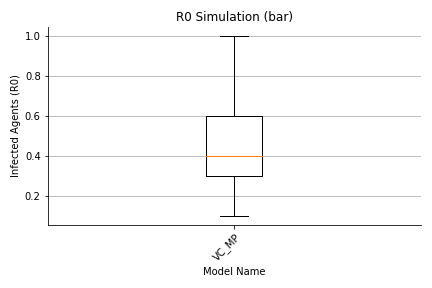

Data behind this chart, as committed beside it:
, 0, 1, 2, 3, 4, 5, 6, 7, 8, 9, 10, 11, 12, 13, 14, 15, 16, 17, 18, 19, 20, 21, 22
largeGathering, 0.0, 0.0, 0.0, 0.0, 0.0, 0.0, 0.0, 0.0, 0.0, 0.0, 0.0, 0.0, 0.0, 0.0, 0.0, 0.0, 0.0, 0.0, 0.0, 0.0, 0.0, 0.0, 0.0
dorm, 2.0, 4.0, 2.0, 4.0, 1.0, 4.0, 3.0, 6.0, 3.0, 3.0, 1.0, 3.0, 4.0, 2.0, 4.0, 3.0, 4.0, 2.0, 2.0, 4.0, 4.0, 3.0, 3.0
classroom, 1.0, 6.0, 0.0, 0.0, 1.0, 5.0, 3.0, 1.0, 3.0, 1.0, 2.0, 2.0, 1.0, 0.0, 4.0, 4.0, 5.0, 4.0, 0.0, 2.0, 3.0, 2.0, 1.0
dining, 0.0, 0.0, 0.0, 0.0, 0.0, 0.0, 0.0, 0.0, 0.0, 0.0, 0.0, 0.0, 0.0, 0.0, 0.0, 0.0, 0.0, 0.0, 0.0, 0.0, 0.0, 0.0, 0.0
library, 0.0, 0.0, 0.0, 0.0, 0.0, 0.0, 0.0, 0.0, 0.0, 0.0, 0.0, 0.0, 0.0, 0.0, 0.0, 0.0, 0.0, 0.0, 0.0, 0.0, 0.0, 0.0, 0.0
gym, 0.0, 0.0, 0.0, 0.0, 0.0, 0.0, 0.0, 0.0, 0.0, 0.0, 0.0, 0.0, 0.0, 0.0, 0.0, 0.0, 0.0, 0.0, 0.0, 0.0, 0.0, 0.0, 0.0
social, 1.0, 1.0, 1.0, 1.0, 0.0, 0.0, 0.0, 0.0, 0.0, 0.0, 0.0, 0.0, 0.0, 0.0, 0.0, 0.0, 1.0, 0.0, 0.0, 0.0, 0.0, 0.0, 0.0
transit, 0.0, 0.0, 0.0, 0.0, 0.0, 0.0, 0.0, 0.0, 0.0, 0.0, 0.0, 0.0, 0.0, 0.0, 0.0, 0.0, 0.0, 0.0, 0.0, 0.0, 0.0, 0.0, 0.0
offCampus, 4.0, 2.0, 4.0, 3.0, 5.0, 3.0, 6.0, 5.0, 4.0, 3.0, 6.0, 5.0, 6.0, 2.0, 6.0, 2.0, 3.0, 3.0, 2.0, 6.0, 0.0, 3.0, 3.0
office, 4.0, 0.0, 0.0, 0.0, 0.0, 1.0, 1.0, 3.0, 0.0, 0.0, 0.0, 1.0, 2.0, 1.0, 0.0, 0.0, 4.0, 0.0, 0.0, 1.0, 1.0, 0.0, 1.0
total, 19.0, 20.0, 14.0, 15.0, 14.0, 20.0, 20.0, 22.0, 17.0, 14.0, 16.0, 18.0, 20.0, 12.0, 21.0, 16.0, 24.0, 16.0, 11.0, 20.0, 15.0, 15.0, 15.0
max, 9.0, 12.0, 9.0, 11.0, 8.0, 12.0, 11.0, 15.0, 11.0, 9.0, 8.0, 10.0, 10.0, 10.0, 11.0, 9.0, 10.0, 11.0, 9.0, 12.0, 10.0, 11.0, 9.0
